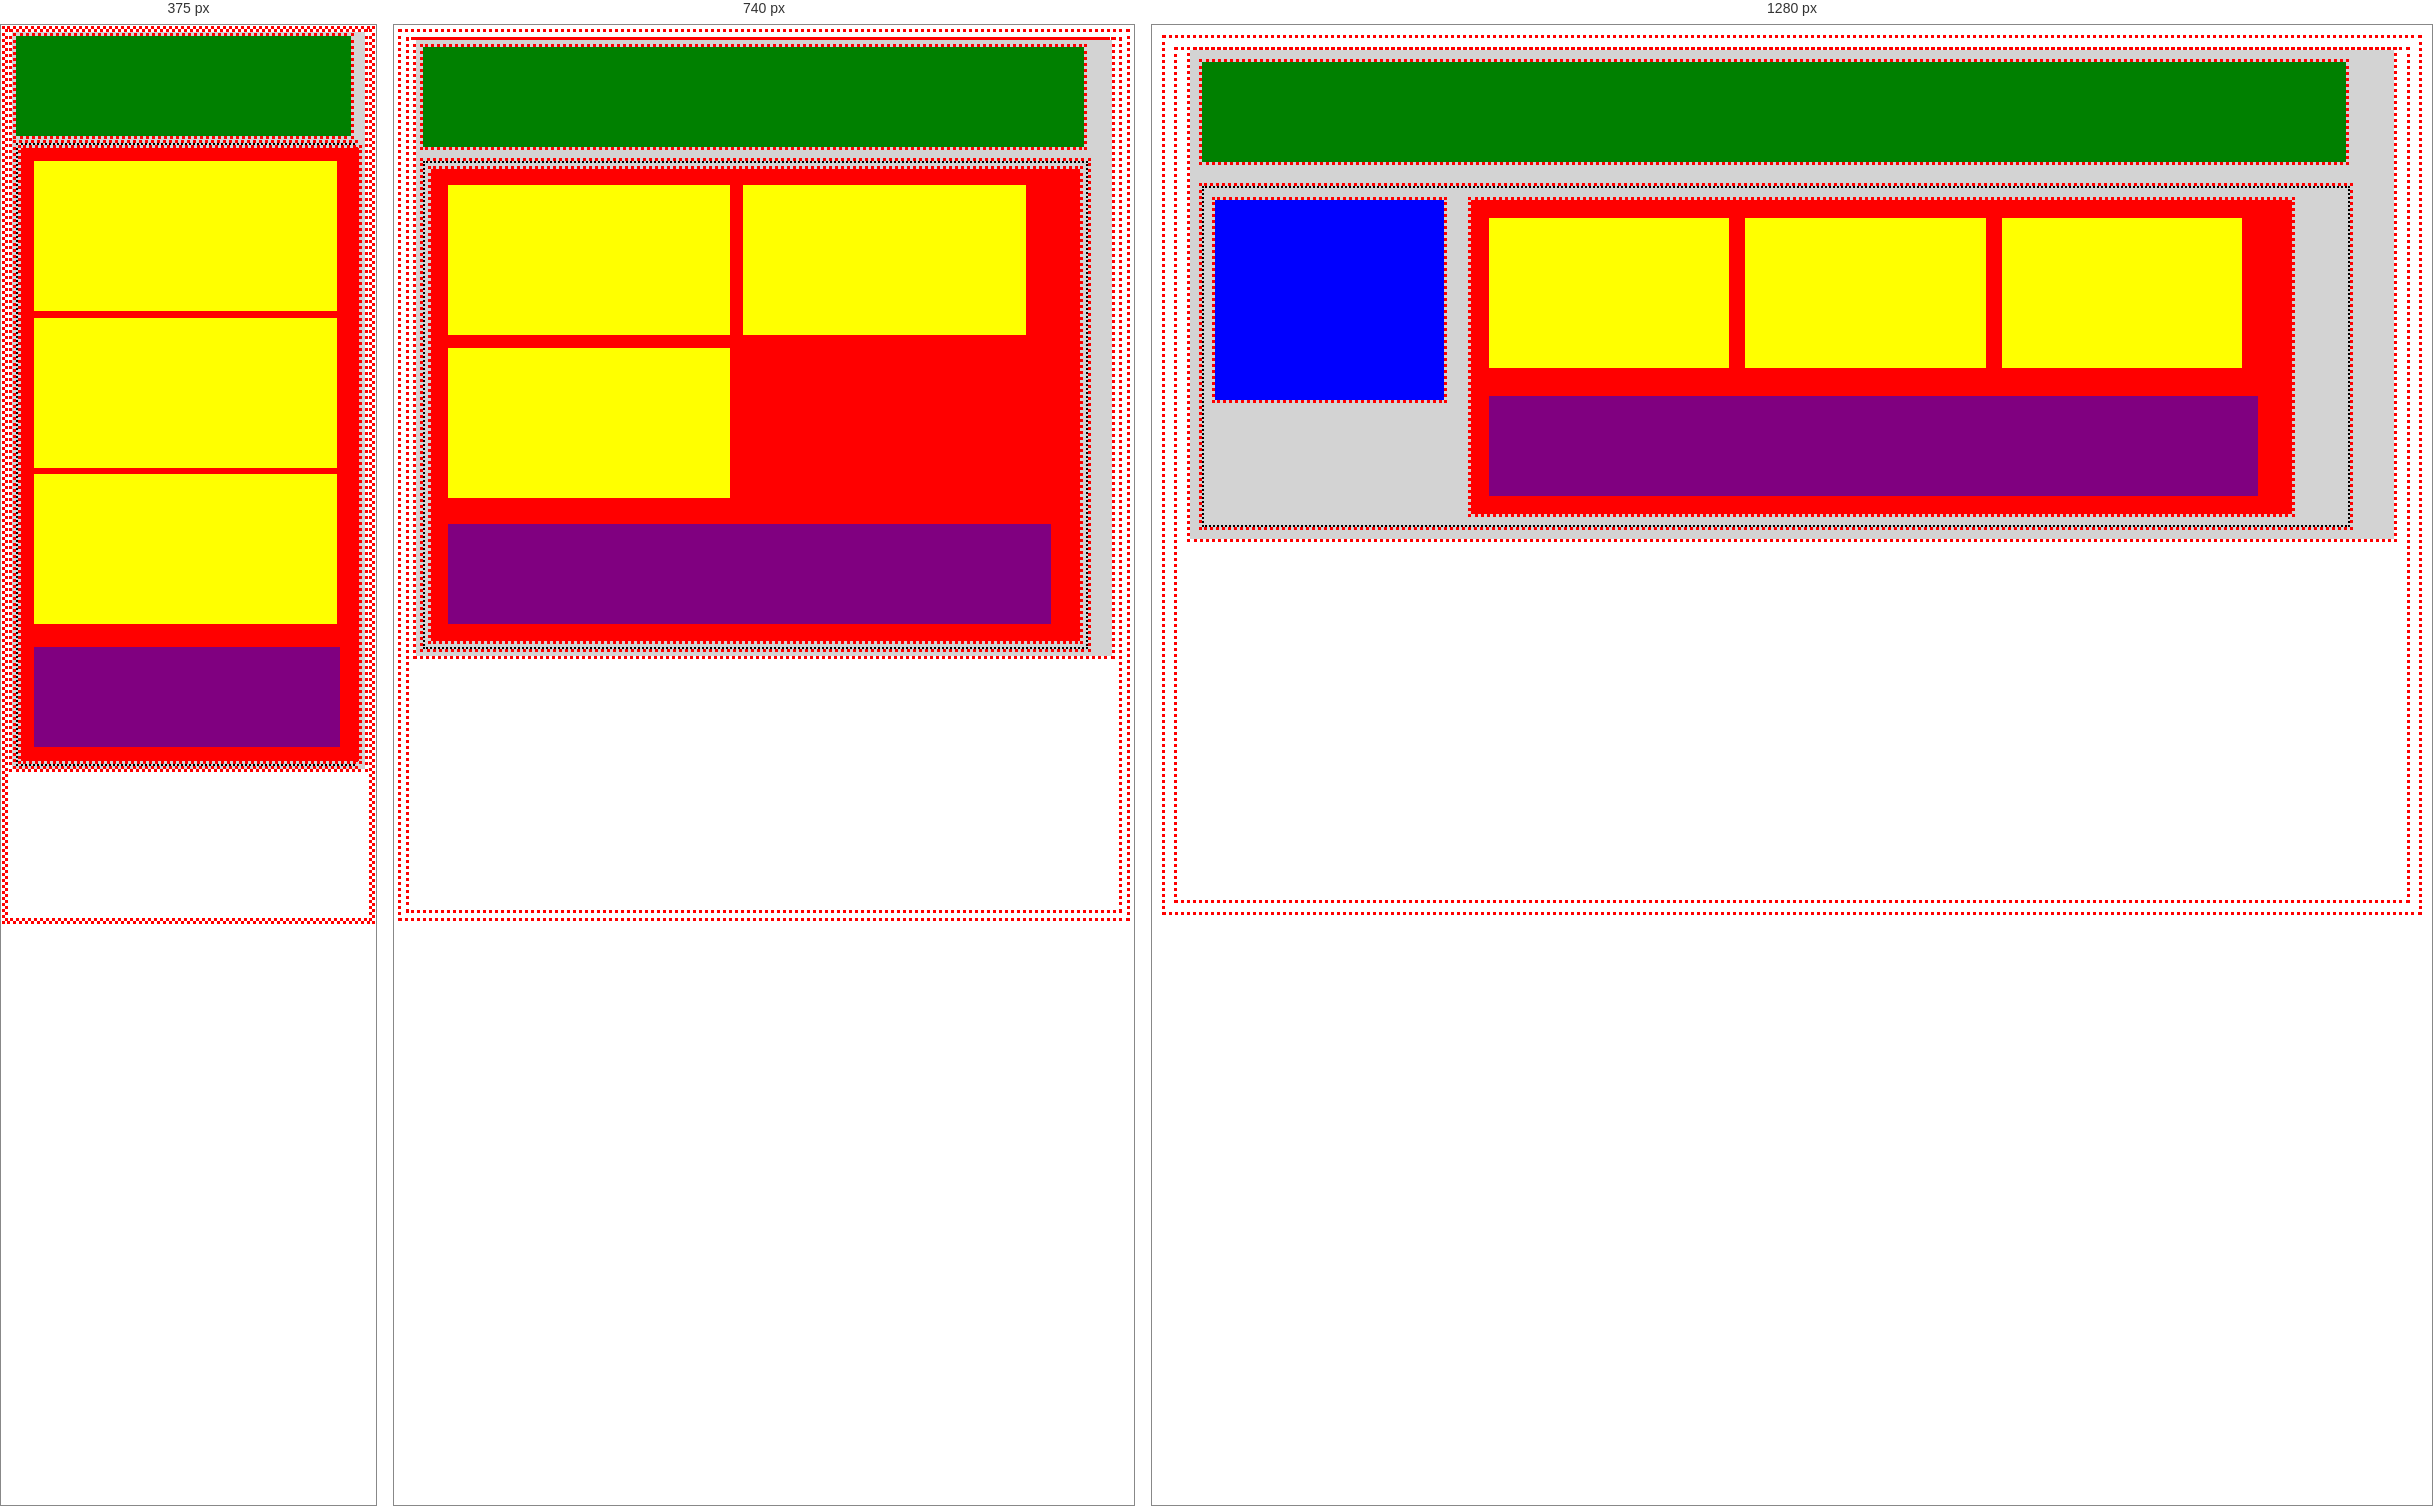
Rendered at 375 px, 740 px and 1280 px, left to right.

<!-- file: plot_blocks_responsive.html -->
<html lang="en">
<head>
    <meta charset="UTF-8">
    <meta name="viewport" content="width=device-width, initial-scale=1.0">
    <meta http-equiv="X-UA-Compatible" content="ie=edge">
    <link rel="stylesheet" href="css_plot_blocks_responsive.css">
    <title>Responsive Plot Blocks</title>
</head>
   <body>
        <div id="wrapper">
            <div id="header" class="sm-1 med-1 lg-1"></div>
            <div id="main" class="sm-1 med-1 lg-1">
                <div id="navigation" class="sm-0 med-0 lg-1"></div>
                <div id="main_content" class="sm-1 med-1 lg-3">
                    <div class="subcontents sm-1 med-2 lg-4"></div>
                    <div class="subcontents sm-1 med-2 lg-4"></div>
                    <div class="subcontents sm-1 med-2 lg-4"></div>
                    <div id="advertisement"></div>
                </div>
            </div>
        </div>
   </body>
</html>


/* @media block from css_plot_blocks_responsive.css */
@media only screen and (max-width: 480px){
        .sm-0 {
            /* we will not display anything with the class .sm-0 if the screen's width is less than 480px */
            display: none;
        }
        .sm-1 {
            /* we display 100% of width if class .sm-1 if the screen's width is less than 480px */
            display: inline-block;
            vertical-align: top;
            width: 95%;
        }
    }

/* @media block from css_plot_blocks_responsive.css */
@media only screen and (min-width: 481px){
        .med-0 {
            /* we will not display anything with the class .med-0 if the screen's width is greater than 480px */
            display: none;
        }
        .med-1 {
            /* anything with the class .med-1 will get 100% of the available width if the screen's width is greater than 480px */
            display: inline-block;
            vertical-align: top;
            width: 95%;
        }
        .med-2 {
            /* anything with the class .med-1 will get 100% of the available width if the screen's width is greater than 480px */
            display: inline-block;
            vertical-align: top;
            width: 45%;
        }
    }

/* @media block from css_plot_blocks_responsive.css */
@media only screen and (min-width: 1000px){
        .lg-0 {
            /* we will not display anything with the class .lg-0 if the screen's width is greater than or equal to 1024px */
            display: none;
        }
        .lg-1 {
            /* anything with the class .lg-1 will get 100% of the available width if the screen's width is greater than or equal to 1024px */
            display: inline-block;
            vertical-align: top;
            width: 95%;
        }
        .lg-3 {
            /* anything with the class .lg-1 will get 100% of the available width if the screen's width is greater than or equal to 1024px */
            display: inline-block;
            vertical-align: top;
            width: 70%;
        }
        .lg-4 {
            /* anything with the class .lg-1 will get 100% of the available width if the screen's width is greater than or equal to 1024px */
            display: inline-block;
            vertical-align: top;
            width: 30%;
        }
    }